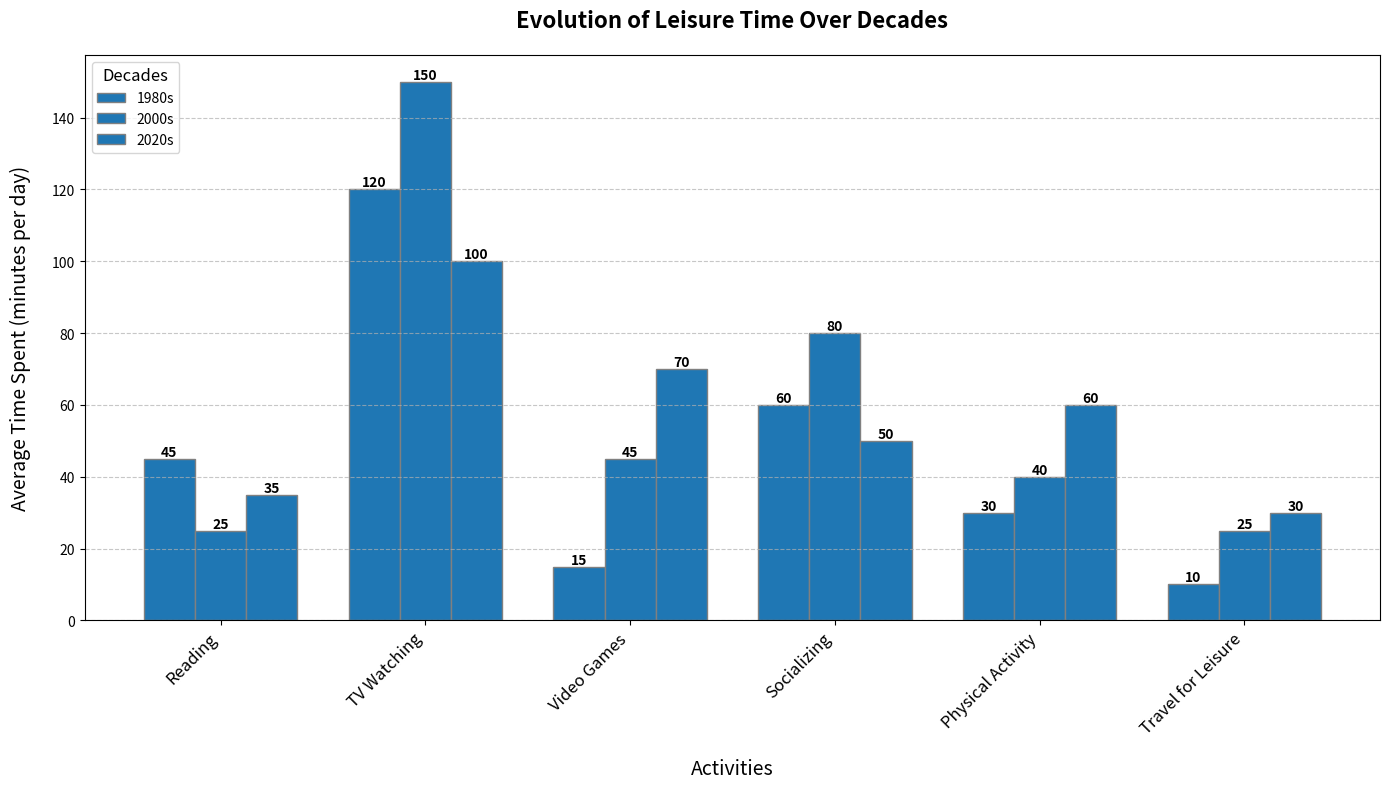

Here is the Python script that generated this plot:
import matplotlib.pyplot as plt
import numpy as np

# Define activities and time spent in minutes per day for each decade
activities = ['Reading', 'TV Watching', 'Video Games', 'Socializing', 'Physical Activity', 'Travel for Leisure']
time_1980s = [45, 120, 15, 60, 30, 10]
time_2000s = [25, 150, 45, 80, 40, 25]
time_2020s = [35, 100, 70, 50, 60, 30]

# Combine data into a single array for plotting
time_data = np.array([time_1980s, time_2000s, time_2020s])
decades = ['1980s', '2000s', '2020s']

# Define the width of each bar
bar_width = 0.25

# Create the figure and axis
fig, ax = plt.subplots(figsize=(14, 8))

# Set position of bar on X axis for each decade
positions_1980s = np.arange(len(activities))
positions_2000s = [x + bar_width for x in positions_1980s]
positions_2020s = [x + bar_width for x in positions_2000s]

# Use a single color for all bars
uniform_color = '#1f77b4'  # A blue color

# Make the bar plots
bars_1980s = ax.bar(positions_1980s, time_1980s, width=bar_width, color=uniform_color, edgecolor='grey', label='1980s')
bars_2000s = ax.bar(positions_2000s, time_2000s, width=bar_width, color=uniform_color, edgecolor='grey', label='2000s')
bars_2020s = ax.bar(positions_2020s, time_2020s, width=bar_width, color=uniform_color, edgecolor='grey', label='2020s')

# Add titles and labels
ax.set_title('Evolution of Leisure Time Over Decades', fontsize=16, fontweight='bold', pad=20)
ax.set_xlabel('Activities', fontsize=14, labelpad=15)
ax.set_ylabel('Average Time Spent (minutes per day)', fontsize=14, labelpad=15)
ax.set_xticks([r + bar_width for r in range(len(activities))])
ax.set_xticklabels(activities, rotation=45, ha='right', fontsize=12)

# Add data labels on top of each bar
def add_labels(bars):
    for bar in bars:
        height = bar.get_height()
        ax.text(bar.get_x() + bar.get_width() / 2, height, f'{height}', ha='center', va='bottom', fontsize=10, fontweight='bold')

add_labels(bars_1980s)
add_labels(bars_2000s)
add_labels(bars_2020s)

# Add a legend for context
ax.legend(title='Decades', loc='upper left', fontsize=10, title_fontsize=12)

# Add a grid for better readability
ax.grid(axis='y', linestyle='--', alpha=0.7)

# Layout adjustment to avoid text overlap
plt.tight_layout()

# Show the plot
plt.show()
